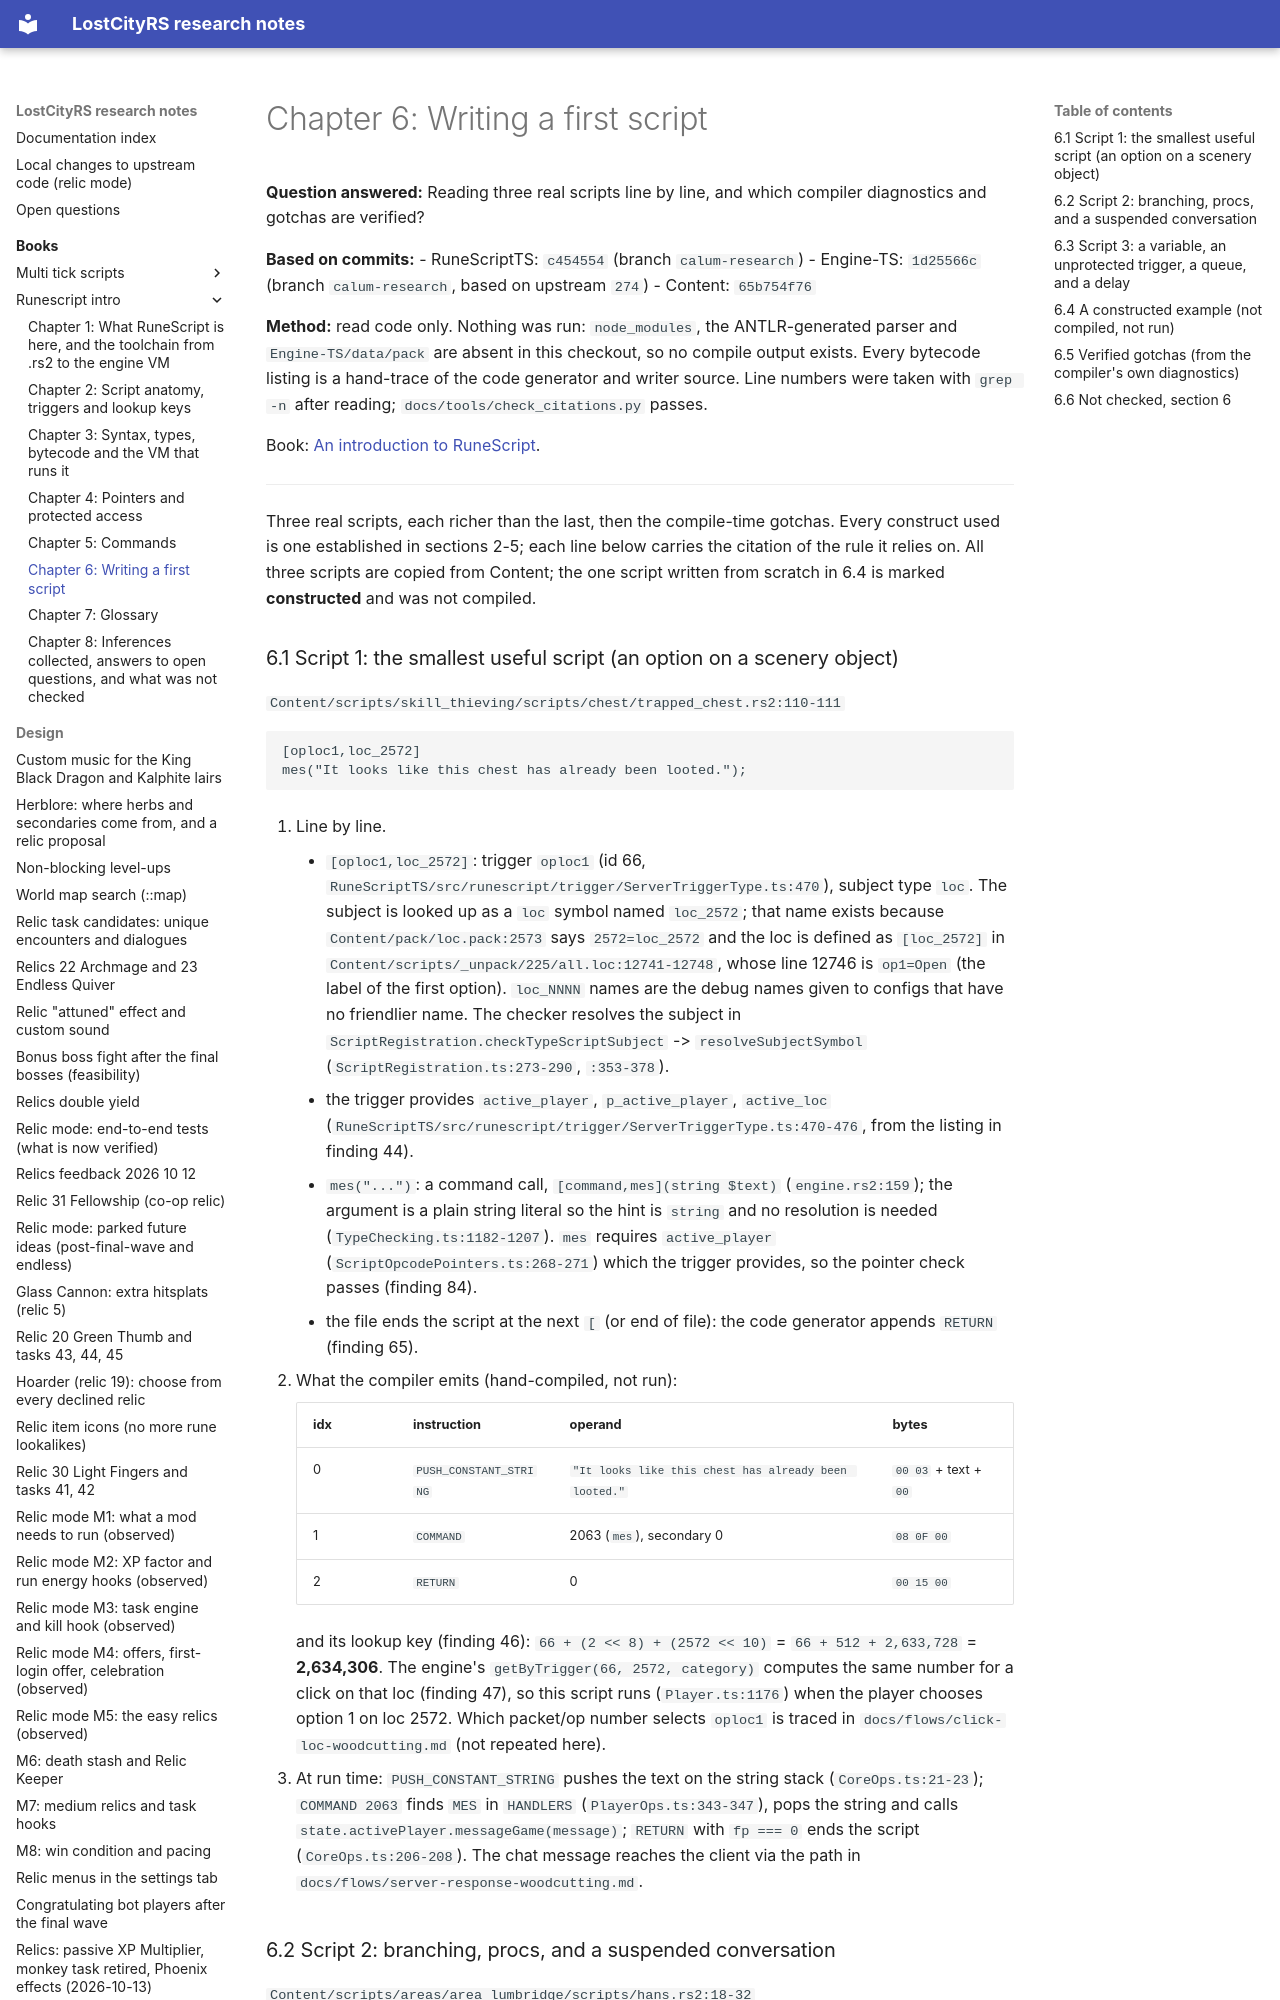

repository: calum/LostCityRs · page: books/runescript-intro/06-writing-a-first-script/index.html · generator: mkdocs

# Chapter 6: Writing a first script

**Question answered:** Reading three real scripts line by line, and which compiler diagnostics and gotchas are verified?

**Based on commits:**
- RuneScriptTS: `c454554` (branch `calum-research`)
- Engine-TS: `1d25566c` (branch `calum-research`, based on upstream `274`)
- Content: `65b754f76`

**Method:** read code only. Nothing was run: `node_modules`, the ANTLR-generated parser and `Engine-TS/data/pack` are absent in this checkout, so no compile output exists. Every bytecode listing is a hand-trace of the code generator and writer source. Line numbers were taken with `grep -n` after reading; `docs/tools/check_citations.py` passes.

Book: [An introduction to RuneScript](README.md).

---

Three real scripts, each richer than the last, then the compile-time gotchas. Every construct used is one established in sections 2-5; each line below carries the citation of the rule it relies on. All three scripts are copied from Content; the one script written from scratch in 6.4 is marked **constructed** and was not compiled.

### 6.1 Script 1: the smallest useful script (an option on a scenery object)

`Content/scripts/skill_thieving/scripts/chest/trapped_chest.rs2:110-111`
```
[oploc1,loc_2572]
mes("It looks like this chest has already been looted.");
```

99. Line by line.
    - `[oploc1,loc_2572]`: trigger `oploc1` (id 66, `RuneScriptTS/src/runescript/trigger/ServerTriggerType.ts:470`), subject type `loc`. The subject is looked up as a `loc` symbol named `loc_2572`; that name exists because `Content/pack/loc.pack:2573` says `2572=loc_2572` and the loc is defined as `[loc_2572]` in `Content/scripts/_unpack/225/all.loc:12741-12748`, whose line 12746 is `op1=Open` (the label of the first option). `loc_NNNN` names are the debug names given to configs that have no friendlier name. The checker resolves the subject in `ScriptRegistration.checkTypeScriptSubject` -> `resolveSubjectSymbol` (`ScriptRegistration.ts:273-290`, `:353-378`).
    - the trigger provides `active_player`, `p_active_player`, `active_loc` (`RuneScriptTS/src/runescript/trigger/ServerTriggerType.ts:470-476`, from the listing in finding 44).
    - `mes("...")`: a command call, `[command,mes](string $text)` (`engine.rs2:159`); the argument is a plain string literal so the hint is `string` and no resolution is needed (`TypeChecking.ts:1182-1207`). `mes` requires `active_player` (`ScriptOpcodePointers.ts:268-271`) which the trigger provides, so the pointer check passes (finding 84).
    - the file ends the script at the next `[` (or end of file): the code generator appends `RETURN` (finding 65).

100. What the compiler emits (hand-compiled, not run):

     | idx | instruction | operand | bytes |
     |---|---|---|---|
     | 0 | `PUSH_CONSTANT_STRING` | `"It looks like this chest has already been looted."` | `00 03` + text + `00` |
     | 1 | `COMMAND` | 2063 (`mes`), secondary 0 | `08 0F 00` |
     | 2 | `RETURN` | 0 | `00 15 00` |

     and its lookup key (finding 46): `66 + (2 << 8) + (2572 << 10)` = `66 + 512 + 2,633,728` = **2,634,306**. The engine's `getByTrigger(66, 2572, category)` computes the same number for a click on that loc (finding 47), so this script runs (`Player.ts:1176`) when the player chooses option 1 on loc 2572. Which packet/op number selects `oploc1` is traced in `docs/flows/click-loc-woodcutting.md` (not repeated here).

101. At run time: `PUSH_CONSTANT_STRING` pushes the text on the string stack (`CoreOps.ts:21-23`); `COMMAND 2063` finds `MES` in `HANDLERS` (`PlayerOps.ts:343-347`), pops the string and calls `state.activePlayer.messageGame(message)`; `RETURN` with `fp === 0` ends the script (`CoreOps.ts:206-208`). The chat message reaches the client via the path in `docs/flows/server-response-woodcutting.md`.
